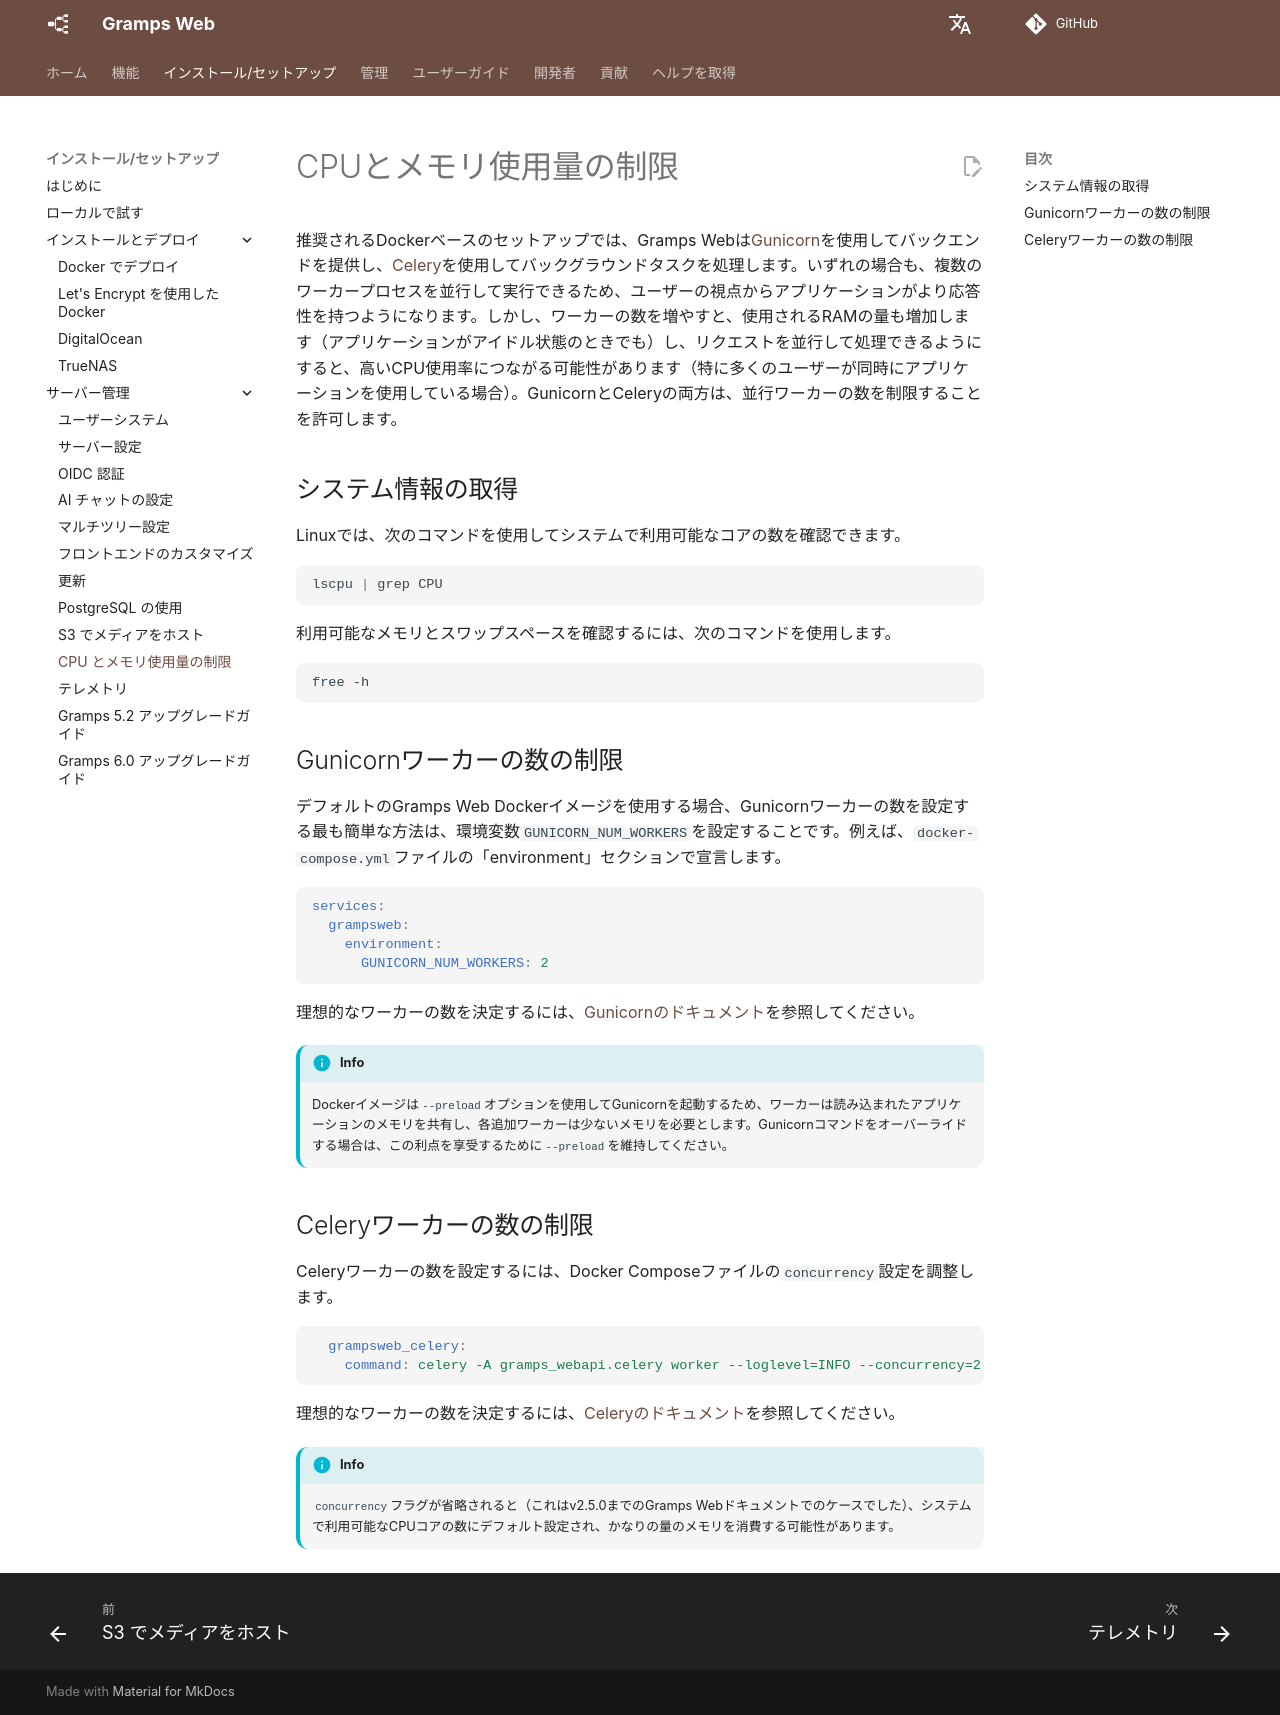

repository: gramps-project/gramps-web-docs · page: ja/install_setup/cpu-limited/index.html · generator: mkdocs

# CPUとメモリ使用量の制限

推奨されるDockerベースのセットアップでは、Gramps Webは[Gunicorn](https://gunicorn.org/)を使用してバックエンドを提供し、[Celery](https://docs.celeryq.dev)を使用してバックグラウンドタスクを処理します。いずれの場合も、複数のワーカープロセスを並行して実行できるため、ユーザーの視点からアプリケーションがより応答性を持つようになります。しかし、ワーカーの数を増やすと、使用されるRAMの量も増加します（アプリケーションがアイドル状態のときでも）し、リクエストを並行して処理できるようにすると、高いCPU使用率につながる可能性があります（特に多くのユーザーが同時にアプリケーションを使用している場合）。GunicornとCeleryの両方は、並行ワーカーの数を制限することを許可します。

## システム情報の取得

Linuxでは、次のコマンドを使用してシステムで利用可能なコアの数を確認できます。

```bash
lscpu | grep CPU
```

利用可能なメモリとスワップスペースを確認するには、次のコマンドを使用します。

```bash
free -h
```

## Gunicornワーカーの数の制限

デフォルトのGramps Web Dockerイメージを使用する場合、Gunicornワーカーの数を設定する最も簡単な方法は、環境変数`GUNICORN_NUM_WORKERS`を設定することです。例えば、`docker-compose.yml`ファイルの「environment」セクションで宣言します。

```yaml
services:
  grampsweb:
    environment:
      GUNICORN_NUM_WORKERS: 2
```

理想的なワーカーの数を決定するには、[Gunicornのドキュメント](https://docs.gunicorn.org/en/stable/design.html#how-many-workers)を参照してください。

!!! info
    Dockerイメージは`--preload`オプションを使用してGunicornを起動するため、ワーカーは読み込まれたアプリケーションのメモリを共有し、各追加ワーカーは少ないメモリを必要とします。Gunicornコマンドをオーバーライドする場合は、この利点を享受するために`--preload`を維持してください。

## Celeryワーカーの数の制限

Celeryワーカーの数を設定するには、Docker Composeファイルの`concurrency`設定を調整します。

```yaml
  grampsweb_celery:
    command: celery -A gramps_webapi.celery worker --loglevel=INFO --concurrency=2
```

理想的なワーカーの数を決定するには、[Celeryのドキュメント](https://docs.celeryq.dev/en/stable/userguide/workers.html#concurrency)を参照してください。

!!! info
    `concurrency`フラグが省略されると（これはv2.5.0までのGramps Webドキュメントでのケースでした）、システムで利用可能なCPUコアの数にデフォルト設定され、かなりの量のメモリを消費する可能性があります。
